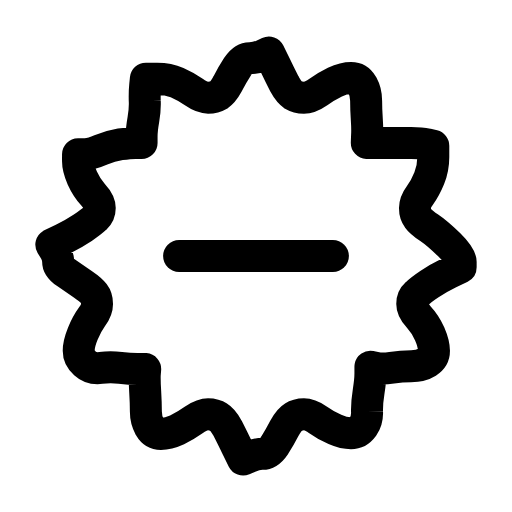
t = 0.00 s
t = 0.28 s: frame unchanged from t = 0.00 s, image omitted
t = 0.43 s: frame unchanged from t = 0.00 s, image omitted
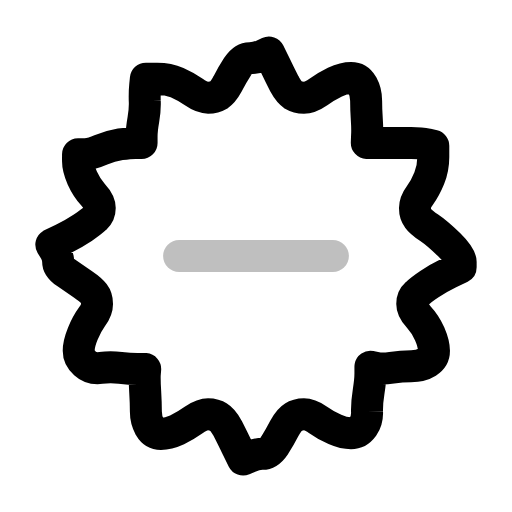
t = 0.68 s
t = 0.93 s: frame unchanged from t = 0.00 s, image omitted
t = 1.07 s: frame unchanged from t = 0.00 s, image omitted

The animated SVG that drew these frames (rendered in a browser with its animation timeline set to each time). Animation: 1 SMIL element (animate=1); one cycle of 1.35 s, repeats indefinitely.

<svg xmlns="http://www.w3.org/2000/svg" width="24" height="24" viewBox="0 0 24 24" fill="none"><g transform="translate(-0.72 -0.72) scale(1.06)"><path stroke="currentColor" stroke-width="1.415" stroke-linecap="round" stroke-linejoin="round" fill="none" d="M21.05 12.5L20.54 12.75Q20.03 13 19.66 13.25Q19.29 13.5 19.1 13.68Q18.91 13.85 18.91 14.12Q18.91 14.39 19.2 14.7Q19.48 15 19.68 15.44Q19.87 15.88 19.87 16.19Q19.87 16.5 19.58 16.69Q19.29 16.87 18.86 16.87Q18.43 16.87 18 16.94Q17.58 17 17.32 16.95L17.06 16.9L17.06 17.2Q17.06 17.5 16.98 18Q16.9 18.5 16.91 18.88Q16.93 19.25 16.73 19.55Q16.52 19.84 16.2 19.84Q15.88 19.84 15.49 19.67Q15.1 19.5 14.75 19.25Q14.39 19 14.12 19Q13.85 19 13.65 19.13Q13.45 19.25 13.25 19.63Q13.06 20 12.82 20.38Q12.57 20.75 12.29 20.75Q12 20.75 11.71 20.88L11.43 21L11.18 20.5Q10.94 20 10.75 19.63Q10.55 19.25 10.35 19.13Q10.15 19 9.88 19Q9.61 19 9.25 19.25Q8.9 19.5 8.51 19.69Q8.12 19.87 7.8 19.87Q7.48 19.87 7.3 19.56Q7.13 19.25 7.13 18.88Q7.13 18.5 7.1 18Q7.07 17.5 7.08 17.25L7.1 17L6.76 17Q6.42 17 6 16.95Q5.57 16.9 5.14 16.95Q4.71 17 4.44 16.75Q4.16 16.5 4.16 16.19Q4.16 15.88 4.34 15.44Q4.52 15 4.74 14.7Q4.97 14.39 4.97 14.12Q4.97 13.85 4.84 13.68Q4.71 13.5 4.34 13.25Q3.97 13 3.61 12.75Q3.25 12.5 3.25 12.25Q3.25 12 3.1 11.75L2.95 11.5L3.46 11.25Q3.97 11 4.34 10.75Q4.71 10.5 4.9 10.32Q5.09 10.15 5.09 9.88Q5.09 9.61 4.8 9.3Q4.52 9 4.32 8.56Q4.13 8.12 4.13 7.81L4.13 7.5L4.42 7.5Q4.71 7.5 5.14 7.31Q5.57 7.13 6 7.06Q6.42 7 6.68 7L6.94 7L6.94 6.71Q6.94 6.42 7.02 5.96Q7.1 5.5 7.08 5.13Q7.07 4.75 7.1 4.46L7.13 4.16L7.63 4.16Q8.12 4.16 8.51 4.33Q8.9 4.5 9.25 4.75Q9.61 5 9.88 5Q10.15 5 10.35 4.88Q10.55 4.75 10.75 4.38Q10.94 4 11.18 3.63Q11.43 3.25 11.71 3.25Q12 3.25 12.29 3.13L12.57 3L12.82 3.5Q13.06 4 13.25 4.38Q13.45 4.75 13.65 4.88Q13.85 5 14.12 5Q14.39 5 14.75 4.75Q15.1 4.5 15.49 4.31Q15.88 4.13 16.2 4.13Q16.52 4.13 16.7 4.44Q16.87 4.75 16.87 5.13Q16.87 5.5 16.9 5.96Q16.93 6.42 16.91 6.71L16.9 7L17.24 7Q17.58 7 18 7Q18.43 7 18.86 7Q19.29 7 19.56 7.06L19.84 7.13L19.84 7.63Q19.84 8.12 19.66 8.56Q19.48 9 19.26 9.3Q19.03 9.61 19.03 9.88Q19.03 10.15 19.16 10.32Q19.29 10.5 19.66 10.75Q20.03 11 20.54 11.5Q21.05 12 21.05 12.25L21.05 12.5Z"></path><line stroke="currentColor" stroke-width="1.415" stroke-linecap="round" stroke-linejoin="round" fill="none" x1="8.6" y1="12" x2="15.4" y2="12"><animate attributeName="opacity" values="1;1;0.25;1;1" keyTimes="0;0.42;0.5;0.58;1" dur="1.35s" repeatCount="indefinite" calcMode="spline" keySplines="0.16 1 0.3 1;0.16 1 0.3 1;0.16 1 0.3 1;0.16 1 0.3 1"/></line></g></svg>
